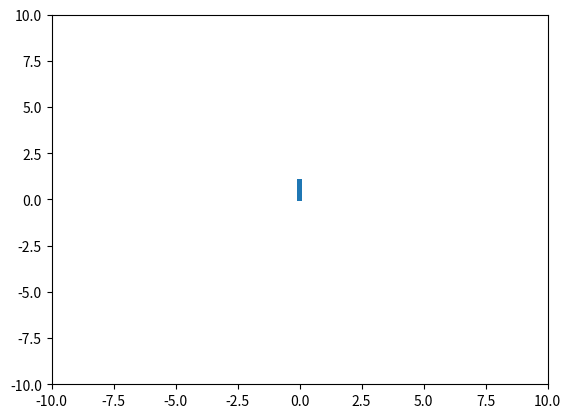

Generate this figure with matplotlib: (Note: this script raises an exception after producing the figure.)
from math import sqrt
import matplotlib.pyplot as plt
import numpy as np
from matplotlib.patches import Rectangle, Circle

testing = True


class Map:
    # map is a list of segments, the obstacles
    def __init__(self, map=[], size=30, epsilon=0.001):
        # map represented as a list of polygonal chains, each chain is a list of consecutive vertices.
        self.map = map
        self.epsilon = epsilon
        self.size = size

        ##for testing:
        if testing:
            self.points = []

    def show(self):
        segments = self.segment_representation()
        # we can find the left,bottom point with two lines of length epsilon, one going from x1y1 in on the line, and one perpendicular to it.
        # should be a bit more accurate

        # define Matplotlib figure and axis
        fig, ax = plt.subplots()
        plt.axis([-self.size, self.size, -self.size, self.size])

        for segment in segments:
            x1 = segment[0][0]
            x2 = segment[1][0]
            y1 = segment[0][1]
            y2 = segment[1][1]
            if x1 > x2:
                x1, x2 = x2, x1
                y1, y2 = y2, y1
            if x1 == x2:
                ax.add_patch(
                    Rectangle(
                        (x1 - self.epsilon, min(y1, y2) - self.epsilon),
                        2 * self.epsilon,
                        2 * self.epsilon + sqrt((x1 - x2) ** 2 + (y1 - y2) ** 2),
                    )
                )

            else:
                m = (y1 - y2) / (x1 - x2)
                theta = np.arctan(m)
                x = x1 - self.epsilon * sqrt(2) * np.cos(theta + np.pi / 4)
                y = y1 - self.epsilon * sqrt(2) * np.sin(theta + np.pi / 4)
                ax.add_patch(
                    Rectangle(
                        (x, y),
                        2 * self.epsilon + sqrt((x1 - x2) ** 2 + (y1 - y2) ** 2),
                        2 * self.epsilon,
                        theta * 180 / np.pi,
                    )
                )
        for point in self.points:
            ax.add_patch(Circle(point, 0.01, color="r"))
        # ax.scatter([a[0] for a in self.points], [a[1] for a in self.points], c="red")
        plt.show()

        return

    def add_points_to_map(self, points):
        if testing:
            self.points += points
        segment_representation = self.segment_representation()
        for point in points:
            for segment in segment_representation:
                if perpendicularDistance(point, segment[0], segment[1]) < self.epsilon:
                    points.remove(point)
                    break
        self.add(self.points_to_line(points))

    def segment_representation(self):
        segments = []
        for i in range(len(self.map)):
            for j in range(1, len((self.map[i]))):
                segments.append((self.map[i][j - 1], self.map[i][j]))

        return segments

    def __str__(self):
        out = ""
        for i in range(len(self.map)):
            out += self.polygonal_chain_to_str(self.map[i])
            out += "\n"
        return out

    def polygonal_chain_to_str(self, list_of_points):
        string = "["
        for i in range(len(list_of_points)):
            string += (
                "(" + str(list_of_points[i][0]) + "," + str(list_of_points[i][1]) + ")"
            )
        string += "]"
        return string

    def compare_points(self, point1, point2):
        return point1[0] == point2[0] and point1[1] == point2[1]

    # returns true if polylines are the same
    def compare_polylines(self, poly1, poly2):
        length = len(poly1)
        if length != len(poly2):
            return False
        else:
            for i in range(length):
                if not self.compare_points(poly1[i], poly2[i]):
                    return False

    # given a polygonial chain, adds it to map
    # assumes points are given in order of the polygonal chain

    def add(self, chain):
        self.map.append(chain)

    # remove the chain from map, if it is in the map
    def remove(self, chain):
        self.map.remove(chain)

    # assumes line is in the map currently, adds the new line,
    #  generated by adding the points to the end of the last map if add_to_last = true
    #  o.w. adds points to the other end, at the opposite order.
    def add_points_to_line(self, line, points, add_to_last=True):
        if add_to_last:
            newline = line + points
        else:
            points.reverse()
            newline = points + line
        self.remove(line)
        self.add(self.points_to_line(newline))

    def points_to_line(self, points):
        # Find the point with the maximum distance
        dmax = 0
        index = 0
        end = len(points)
        if end == 0:
            return []
        for i in range(1, end - 1):
            d = perpendicularDistance(points[i], points[0], points[-1])
            if d > dmax:
                index = i
                dmax = d

        # If max distance is greater than epsilon, recursively simplify
        if dmax > self.epsilon:
            # Recursive call
            recResults1 = self.points_to_line(points[: index + 1])
            recResults2 = self.points_to_line(points[index:])
            # Build the result list
            result = recResults1 + recResults2[1:]
        else:
            result = [points[0], points[-1]]
        # Return the result
        return result


def euler_length(point1, point2):
    x1, y1 = point1
    x2, y2 = point2
    return sqrt((x1 - x2) ** 2 + (y1 - y2) ** 2)


def perpendicularDistance(point, start_point, end_point):
    x0, y0 = start_point
    x1, y1 = end_point
    x, y = point
    def_val = min(euler_length(point, start_point), euler_length(point, end_point))
    if x0 == x1:
        if min(y0, y1) <= y <= max(y0, y1):
            return abs(x - x0)
        return def_val
    if y0 == y1:
        if min(x0, x1) <= x <= max(x0, x1):
            return abs(y - y0)
        return def_val
    m = (y0 - y1) / (x0 - x1)
    inter_x = (y - y0 + m * x0 + x / m) / (m + 1 / m)
    inter_y = y0 + m * (inter_x - x0)
    if min(x0, x1) <= inter_x <= max(x0, x1):
        return sqrt((x - inter_x) ** 2 + (y - inter_y) ** 2)
    return def_val


if __name__ == "__main__":
    epsilon = 0.1
    new_map = Map([], 10, epsilon)

    ## first ball
    new_map.add(new_map.points_to_line([(0, 0), (0, 1), (1, 1), (1, 0), (0, 0)]))

    new_map.add(new_map.points_to_line([]))

    ## second ball
    new_map.add([(2.5, 0), (2.5, 1)])
    new_map.add([(2.5, 0), (3.5, 0)])
    new_map.add([(3.5, 0), (3.5, 1)])
    new_map.add([(2.5, 1), (3.5, 1)])

    # shaft
    new_map.add([(1, 0), (2.5, 0)])
    new_map.add([(1, 0), (1, 7)])
    new_map.add([(2.5, 0), (2.5, 7)])
    new_map.add([(1, 7), (2.5, 7)])

    # tip
    new_map.add([(0.75, 7), (2.75, 7)])
    new_map.add([(0.75, 7), (0.75, 7.7)])
    new_map.add([(2.75, 7), (2.75, 7.7)])
    new_map.add([(0.75, 7.7), (2.75, 7.7)])
    new_map.add([(1.73, 7.48), (1.77, 7.48)])

    new_map.show()
